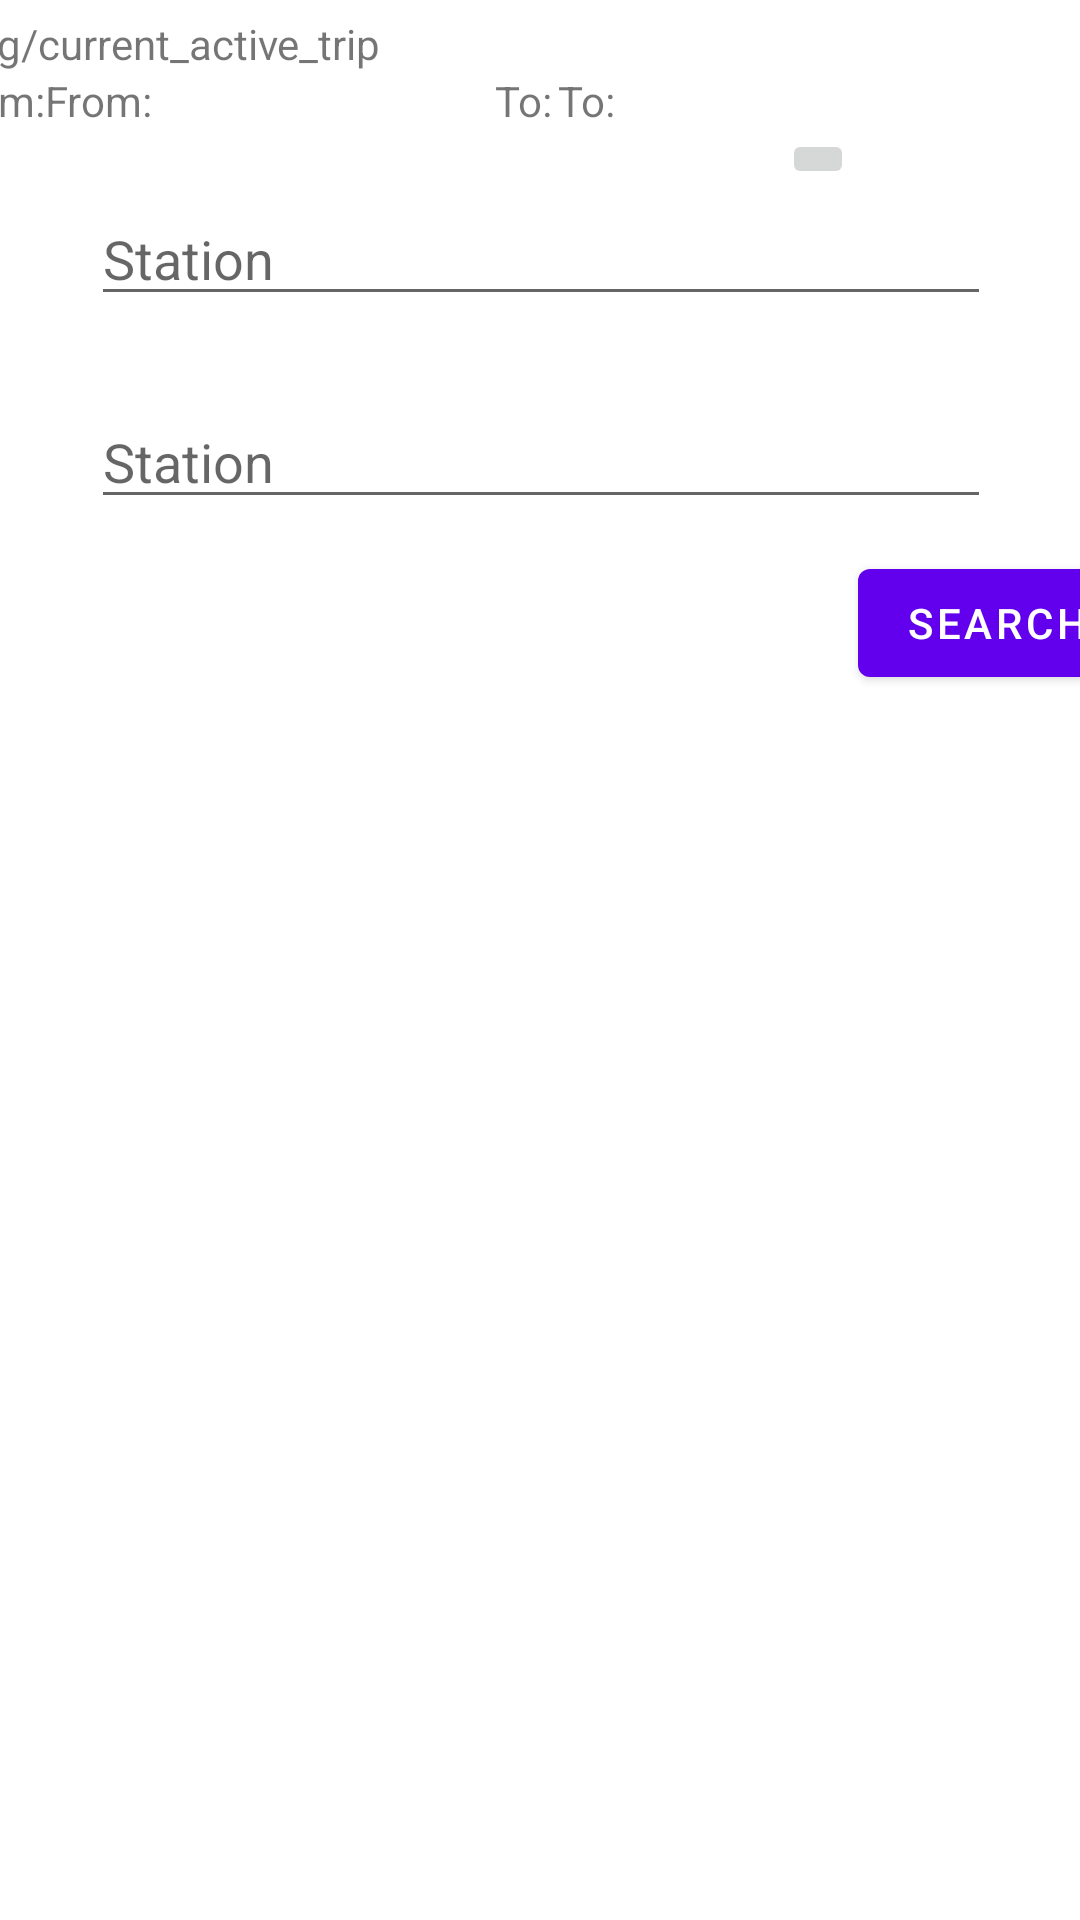

This screen was rendered from an Android layout file. Write that file and the resources it references.
<!-- AndroidManifest.xml: application theme Theme.CapstoneReisplanner -->
<!-- res/layout/fragment_home.xml -->
<?xml version="1.0" encoding="utf-8"?>
<RelativeLayout xmlns:android="http://schemas.android.com/apk/res/android"
    xmlns:app="http://schemas.android.com/apk/res-auto"
    xmlns:tools="http://schemas.android.com/tools"
    android:layout_width="match_parent"
    android:layout_height="match_parent">

    <include
        android:id="@+id/active_route"
        layout="@layout/item_active_route"/>

    <androidx.constraintlayout.widget.ConstraintLayout
        android:id="@+id/linearLayout"
        android:layout_width="413dp"
        android:layout_height="235dp"
        android:layout_marginBottom="4dp"
        android:orientation="vertical"
        app:layout_constraintBottom_toBottomOf="parent"
        app:layout_constraintEnd_toEndOf="parent"
        app:layout_constraintStart_toStartOf="parent"
        app:layout_constraintTop_toTopOf="parent"
        app:layout_constraintVertical_bias="0.0">

        <EditText
            android:id="@+id/searchTextFrom"
            android:layout_width="300dp"
            android:layout_height="wrap_content"
            android:autofillHints=""
            android:ems="10"
            android:hint="@string/station"
            android:inputType="textPersonName"
            app:layout_constraintBottom_toTopOf="@+id/searchTextTo"
            app:layout_constraintEnd_toEndOf="parent"
            app:layout_constraintHorizontal_bias="0.504"
            app:layout_constraintStart_toStartOf="parent"
            app:layout_constraintTop_toTopOf="parent"
            app:layout_constraintVertical_bias="0.71000004" />

        <EditText
            android:id="@+id/searchTextTo"
            android:layout_width="300dp"
            android:layout_height="wrap_content"
            android:autofillHints=""
            android:ems="10"
            android:hint="@string/station"
            android:inputType="textPersonName"
            app:layout_constraintBottom_toBottomOf="parent"
            app:layout_constraintEnd_toEndOf="parent"
            app:layout_constraintHorizontal_bias="0.504"
            app:layout_constraintStart_toStartOf="parent"
            app:layout_constraintTop_toTopOf="parent"
            app:layout_constraintVertical_bias="0.68" />

        <TextView
            android:id="@+id/textView"
            android:layout_width="wrap_content"
            android:layout_height="wrap_content"
            android:layout_marginStart="56dp"
            android:layout_marginTop="46dp"
            android:layout_marginEnd="315dp"
            android:layout_marginBottom="2dp"
            android:text="@string/from"
            app:layout_constraintBottom_toTopOf="@+id/searchTextFrom"
            app:layout_constraintEnd_toEndOf="parent"
            app:layout_constraintStart_toStartOf="parent"
            app:layout_constraintTop_toTopOf="parent" />

        <TextView
            android:id="@+id/textView2"
            android:layout_width="wrap_content"
            android:layout_height="wrap_content"
            android:layout_marginStart="54dp"
            android:layout_marginTop="3dp"
            android:layout_marginEnd="338dp"
            android:layout_marginBottom="5dp"
            android:text="@string/to"
            app:layout_constraintBottom_toTopOf="@+id/searchTextTo"
            app:layout_constraintEnd_toEndOf="parent"
            app:layout_constraintStart_toStartOf="parent"
            app:layout_constraintTop_toBottomOf="@+id/searchTextFrom" />

        <Button
            android:id="@+id/b_search"
            android:layout_width="wrap_content"
            android:layout_height="wrap_content"
            android:layout_marginStart="312dp"
            android:layout_marginTop="10dp"
            android:layout_marginEnd="7dp"
            android:layout_marginBottom="3dp"
            android:text="@string/search"
            app:layout_constraintBottom_toBottomOf="parent"
            app:layout_constraintEnd_toEndOf="parent"
            app:layout_constraintStart_toStartOf="parent"
            app:layout_constraintTop_toBottomOf="@+id/searchTextTo" />

        <ImageButton
            android:id="@+id/iv_statistics"
            android:layout_width="wrap_content"
            android:layout_height="wrap_content"
            android:layout_marginStart="253dp"
            android:layout_marginTop="16dp"
            android:layout_marginEnd="16dp"
            android:layout_marginBottom="1dp"
            app:layout_constraintBottom_toTopOf="@+id/searchTextFrom"
            app:layout_constraintEnd_toEndOf="parent"
            app:layout_constraintHorizontal_bias="0.0"
            app:layout_constraintStart_toEndOf="@+id/textView"
            app:layout_constraintTop_toTopOf="parent"
            app:layout_constraintVertical_bias="1.0"
            app:srcCompat="@drawable/ic_baseline_settings_24" />

    </androidx.constraintlayout.widget.ConstraintLayout>

    <androidx.recyclerview.widget.RecyclerView
        android:id="@+id/list_view"
        android:layout_width="408dp"
        android:layout_height="494dp"
        android:layout_below="@id/linearLayout"
        android:layout_marginEnd="2dp"
        app:layout_constraintBottom_toBottomOf="parent"
        app:layout_constraintEnd_toEndOf="parent"
        app:layout_constraintHorizontal_bias="1.0"
        app:layout_constraintStart_toStartOf="parent"
        app:layout_constraintTop_toBottomOf="@+id/linearLayout"
        app:layout_constraintVertical_bias="1.0" />

</RelativeLayout>
<!-- res/layout/item_active_route.xml (included above) -->
<?xml version="1.0" encoding="utf-8"?>
<androidx.constraintlayout.widget.ConstraintLayout xmlns:android="http://schemas.android.com/apk/res/android"
    xmlns:app="http://schemas.android.com/apk/res-auto"
    xmlns:tools="http://schemas.android.com/tools"
    android:id="@+id/cl"
    android:layout_width="match_parent"
    android:layout_height="50dp">

    <androidx.constraintlayout.widget.Group
        android:id="@+id/active_group"
        android:layout_width="match_parent"
        android:layout_height="0dp"
        app:constraint_referenced_ids="tv_to_active,textView11,textView3,textView13,tv_from_active"
        app:layout_constraintStart_toStartOf="parent"
        app:layout_constraintTop_toTopOf="parent">


    </androidx.constraintlayout.widget.Group>

    <TextView
        android:id="@+id/tv_to_active"
        android:layout_width="150dp"
        android:layout_height="wrap_content"
        android:layout_marginStart="1dp"
        android:layout_marginTop="24dp"
        android:layout_marginEnd="50dp"
        android:text="@string/to"
        app:layout_constraintEnd_toEndOf="parent"
        app:layout_constraintStart_toEndOf="@+id/textView13"
        app:layout_constraintTop_toTopOf="parent" />

    <TextView
        android:id="@+id/textView11"
        android:layout_width="wrap_content"
        android:layout_height="wrap_content"
        android:layout_marginStart="5dp"
        android:text="@string/from"
        app:layout_constraintEnd_toStartOf="@+id/tv_from_active"
        app:layout_constraintStart_toStartOf="parent"
        app:layout_constraintTop_toBottomOf="@+id/textView3" />

    <TextView
        android:id="@+id/textView13"
        android:layout_width="wrap_content"
        android:layout_height="wrap_content"
        android:layout_marginTop="24dp"
        android:layout_marginEnd="1dp"
        android:text="@string/to"
        app:layout_constraintEnd_toStartOf="@+id/tv_to_active"
        app:layout_constraintStart_toEndOf="@+id/tv_from_active"
        app:layout_constraintTop_toTopOf="parent" />

    <TextView
        android:id="@+id/tv_from_active"
        android:layout_width="150dp"
        android:layout_height="wrap_content"
        android:text="@string/from"
        app:layout_constraintEnd_toStartOf="@+id/textView13"
        app:layout_constraintStart_toEndOf="@+id/textView11"
        app:layout_constraintTop_toBottomOf="@+id/textView3" />

    <TextView
        android:id="@+id/textView3"
        android:layout_width="wrap_content"
        android:layout_height="wrap_content"
        android:layout_marginStart="5dp"
        android:layout_marginTop="5dp"
        android:layout_marginEnd="280dp"
        android:text="@string/current_active_trip"
        app:layout_constraintEnd_toEndOf="parent"
        app:layout_constraintStart_toStartOf="parent"
        app:layout_constraintTop_toTopOf="parent" />

</androidx.constraintlayout.widget.ConstraintLayout>
<!-- resources referenced by this layout -->
<resources>
  <string name="from">From: </string>
  <string name="search">Search</string>
  <string name="station">Station</string>
  <string name="to">To: </string>
  <style name="Theme.CapstoneReisplanner" parent="Theme.MaterialComponents.DayNight.DarkActionBar">
          
          <item name="colorPrimary">@color/purple_500</item>
          <item name="colorPrimaryVariant">@color/purple_700</item>
          <item name="colorOnPrimary">@color/white</item>
          
          <item name="colorSecondary">@color/teal_200</item>
          <item name="colorSecondaryVariant">@color/teal_700</item>
          <item name="colorOnSecondary">@color/black</item>
          
          <item name="android:statusBarColor" tools:targetApi="l">?attr/colorPrimaryVariant</item>
          
      </style>
  <!-- not gathered from this repository: default colours our renderer supplied (Android Studio template values) -->
  <color name="purple_500">#FF6200EE</color>
  <color name="purple_700">#FF3700B3</color>
  <color name="teal_200">#FF03DAC5</color>
  <color name="teal_700">#FF018786</color>
  <color name="black">#FF000000</color>
  <color name="white">#FFFFFFFF</color>
</resources>
